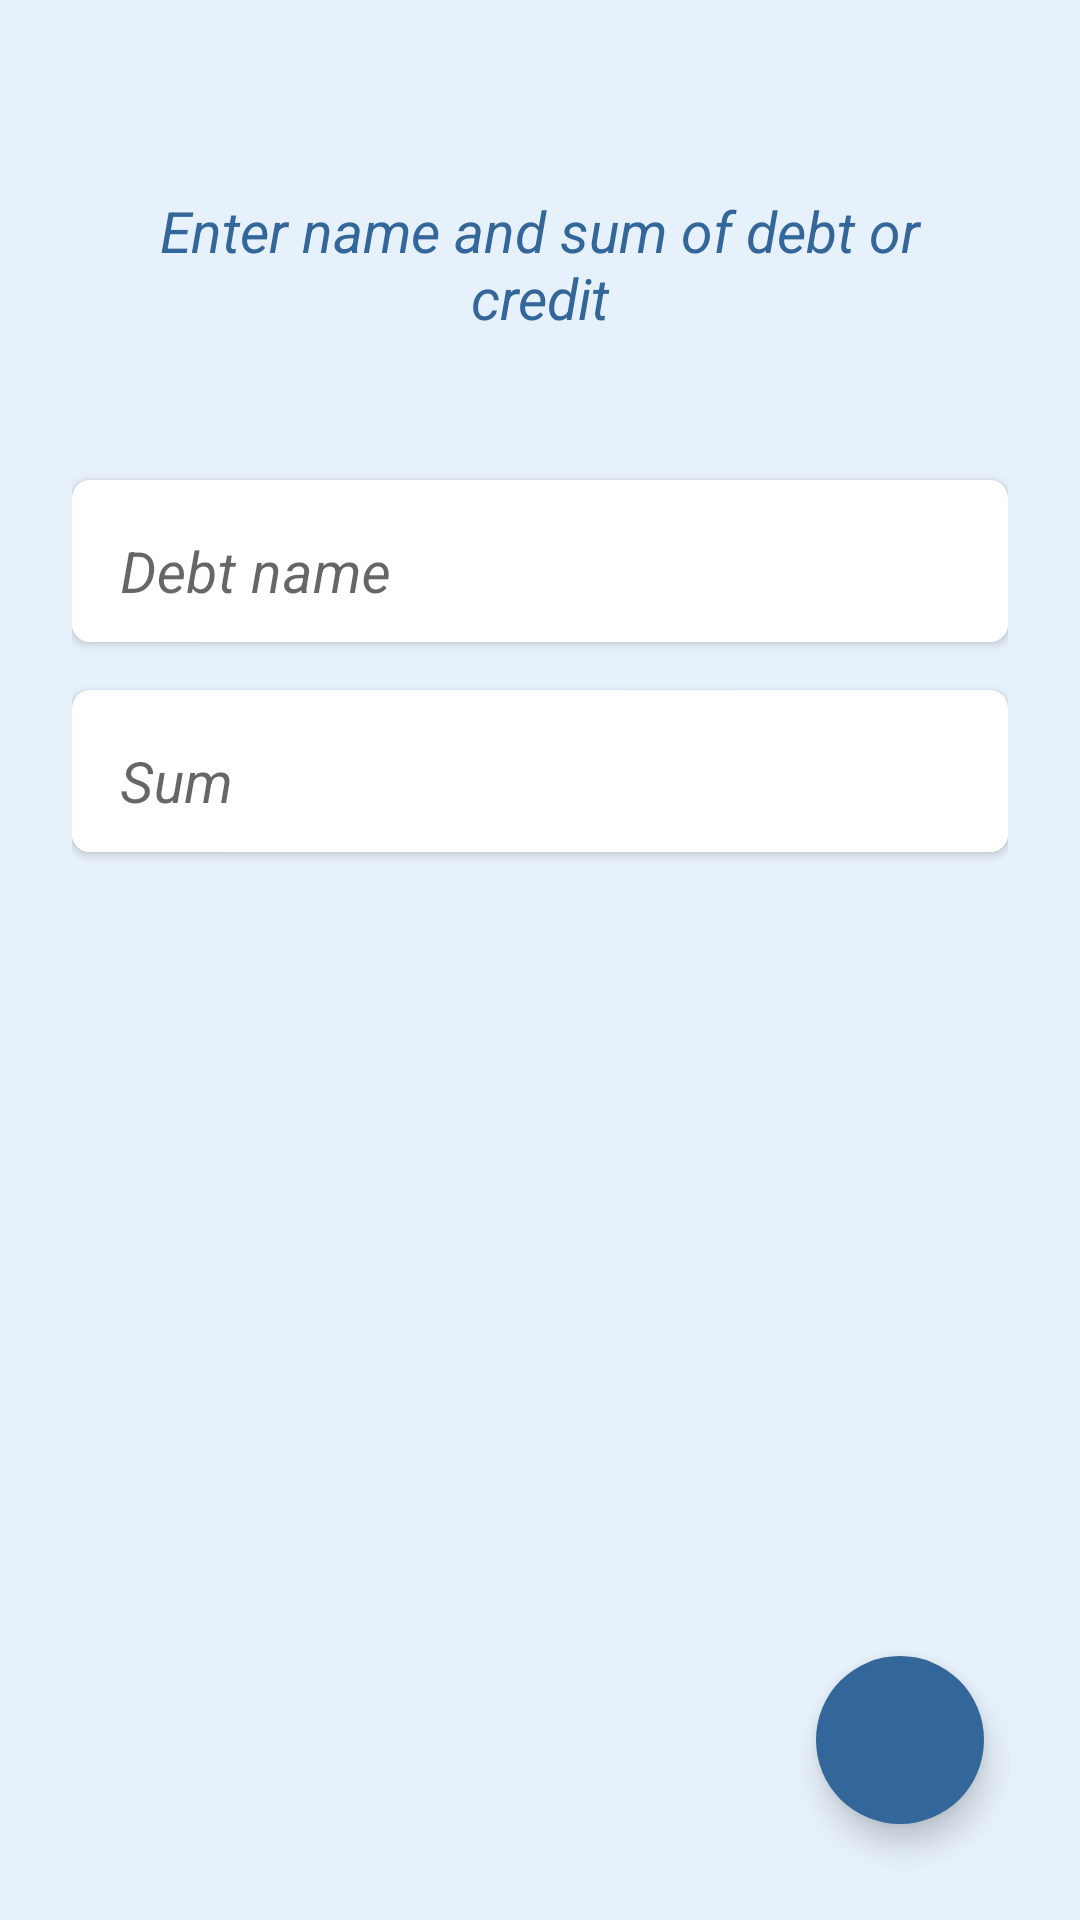

Android layout source for this screen:
<!-- AndroidManifest.xml: application theme Theme.FinancialSobriety -->
<!-- res/layout/fragment_edit_debt.xml -->
<?xml version="1.0" encoding="utf-8"?>
<androidx.coordinatorlayout.widget.CoordinatorLayout xmlns:android="http://schemas.android.com/apk/res/android"
    xmlns:app="http://schemas.android.com/apk/res-auto"
    xmlns:tools="http://schemas.android.com/tools"
    android:layout_width="match_parent"
    android:layout_height="wrap_content"
    android:background="@color/subtle_blue"
    tools:context=".ui.debt.EditDebtFragment">

    <LinearLayout
        android:layout_width="match_parent"
        android:layout_height="match_parent"
        android:layout_margin="24dp"
        android:orientation="vertical"
        android:paddingBottom="80dp">

        <TextView
            android:id="@+id/tv_title"
            android:layout_width="wrap_content"
            android:layout_height="wrap_content"
            android:layout_marginVertical="24dp"
            android:padding="16dp"
            android:text="@string/enter_name_and_sum_of_debt_or_credit"
            android:textAlignment="center"
            android:textColor="@color/blue"
            android:textSize="19sp"
            android:textStyle="italic" />

        <androidx.cardview.widget.CardView
            android:layout_width="match_parent"
            android:layout_height="wrap_content"
            android:layout_marginVertical="8dp"
            app:cardCornerRadius="6dp">

            <com.google.android.material.textfield.TextInputLayout
                android:id="@+id/til_debt_name"
                style="@style/Widget.MaterialComponents.TextInputLayout.OutlinedBox.Dense"
                android:layout_width="match_parent"
                android:layout_height="wrap_content"
                android:layout_marginTop="3dp"
                android:hint="@string/debt_name"
                android:textColorHint="?android:textColorHint"
                app:layout_constraintBottom_toBottomOf="@+id/spFromCurrency"
                app:layout_constraintEnd_toStartOf="@+id/spFromCurrency"
                app:layout_constraintStart_toStartOf="parent"
                app:layout_constraintTop_toTopOf="@+id/spFromCurrency">

                <com.google.android.material.textfield.TextInputEditText
                    android:id="@+id/et_debt_name"
                    android:layout_width="match_parent"
                    android:layout_height="wrap_content"
                    android:background="@color/white"
                    android:inputType="textMultiLine|textCapSentences"
                    android:padding="10dp"
                    android:textColor="@color/blue"
                    android:textSize="19sp"
                    android:textStyle="italic" />

            </com.google.android.material.textfield.TextInputLayout>
        </androidx.cardview.widget.CardView>

        <androidx.cardview.widget.CardView
            android:layout_width="match_parent"
            android:layout_height="wrap_content"
            android:layout_marginVertical="8dp"
            app:cardCornerRadius="6dp">

            <com.google.android.material.textfield.TextInputLayout
                android:id="@+id/til_debt_sum"
                style="@style/Widget.MaterialComponents.TextInputLayout.OutlinedBox.Dense"
                android:layout_width="match_parent"
                android:layout_height="wrap_content"
                android:layout_marginTop="3dp"
                android:hint="@string/sum"
                android:textColorHint="?android:textColorHint"
                app:layout_constraintBottom_toBottomOf="@+id/spFromCurrency"
                app:layout_constraintEnd_toStartOf="@+id/spFromCurrency"
                app:layout_constraintStart_toStartOf="parent"
                app:layout_constraintTop_toTopOf="@+id/spFromCurrency">

                <com.google.android.material.textfield.TextInputEditText
                    android:id="@+id/et_debt_sum"
                    android:layout_width="match_parent"
                    android:layout_height="wrap_content"
                    android:background="@color/white"
                    android:inputType="numberDecimal"
                    android:padding="10dp"
                    android:textColor="@color/blue"
                    android:textSize="19sp"
                    android:textStyle="italic" />

            </com.google.android.material.textfield.TextInputLayout>
        </androidx.cardview.widget.CardView>

    </LinearLayout>

    <com.google.android.material.floatingactionbutton.FloatingActionButton
        android:id="@+id/btn_save"
        android:layout_width="wrap_content"
        android:layout_height="wrap_content"
        android:layout_gravity="bottom|end"
        android:layout_margin="32dp"
        android:src="@drawable/ic_check"
        app:backgroundTint="@color/blue"
        app:borderWidth="0dp"
        app:tint="@color/white" />

</androidx.coordinatorlayout.widget.CoordinatorLayout>
<!-- resources referenced by this layout -->
<resources>
  <color name="blue">#336699</color>
  <color name="subtle_blue">#1A1976D2</color>
  <color name="white">#FFFFFFFF</color>
  <string name="debt_name">Debt name</string>
  <string name="enter_name_and_sum_of_debt_or_credit">Enter name and sum of debt or credit</string>
  <string name="sum">Sum</string>
  <style name="Theme.FinancialSobriety" parent="Theme.MaterialComponents.DayNight.NoActionBar">
          
          <item name="colorPrimary">@color/blue</item>
          <item name="colorPrimaryVariant">@color/deep_blue</item>
          <item name="colorOnPrimary">@color/white</item>
          
          <item name="colorSecondary">@color/blue</item>
          <item name="colorSecondaryVariant">@color/blue</item>
          <item name="colorOnSecondary">@color/black</item>
          
          <item name="android:statusBarColor" tools:targetApi="l">?attr/colorPrimaryVariant</item>
          
          <item name="bottomSheetDialogTheme">@style/AppBottomSheetDialogTheme</item>
          
          <item name="chipGroupStyle">@style/CustomChipStyle</item>
          <item name="chipStyle">@style/CustomChipStyle</item>
          <item name="chipStandaloneStyle">@style/CustomChipStyle</item>
      </style>
  <color name="deep_blue">#264D73</color>
  <color name="black">#FF000000</color>
  <style name="AppBottomSheetDialogTheme" parent="Theme.Design.Light.BottomSheetDialog">
          <item name="bottomSheetStyle">@style/AppModalStyle</item>
          <item name="android:windowIsFloating">false</item>
          <item name="android:statusBarColor">@android:color/transparent</item>
          <item name="android:windowSoftInputMode">adjustResize</item>
      </style>
  <style name="CustomChipStyle" parent="Widget.MaterialComponents.Chip.Filter">
          <item name="chipBackgroundColor">@color/chip_background_color</item>
          <item name="android:textColor">@color/chip_text_color</item>
          <item name="checkedIconEnabled">false</item>
          <item name="checkedIcon">@null</item>
      </style>
  <style name="AppModalStyle" parent="Widget.Design.BottomSheet.Modal">
          <item name="android:background">@drawable/rounded_bottom_sheet</item>
      </style>
</resources>
